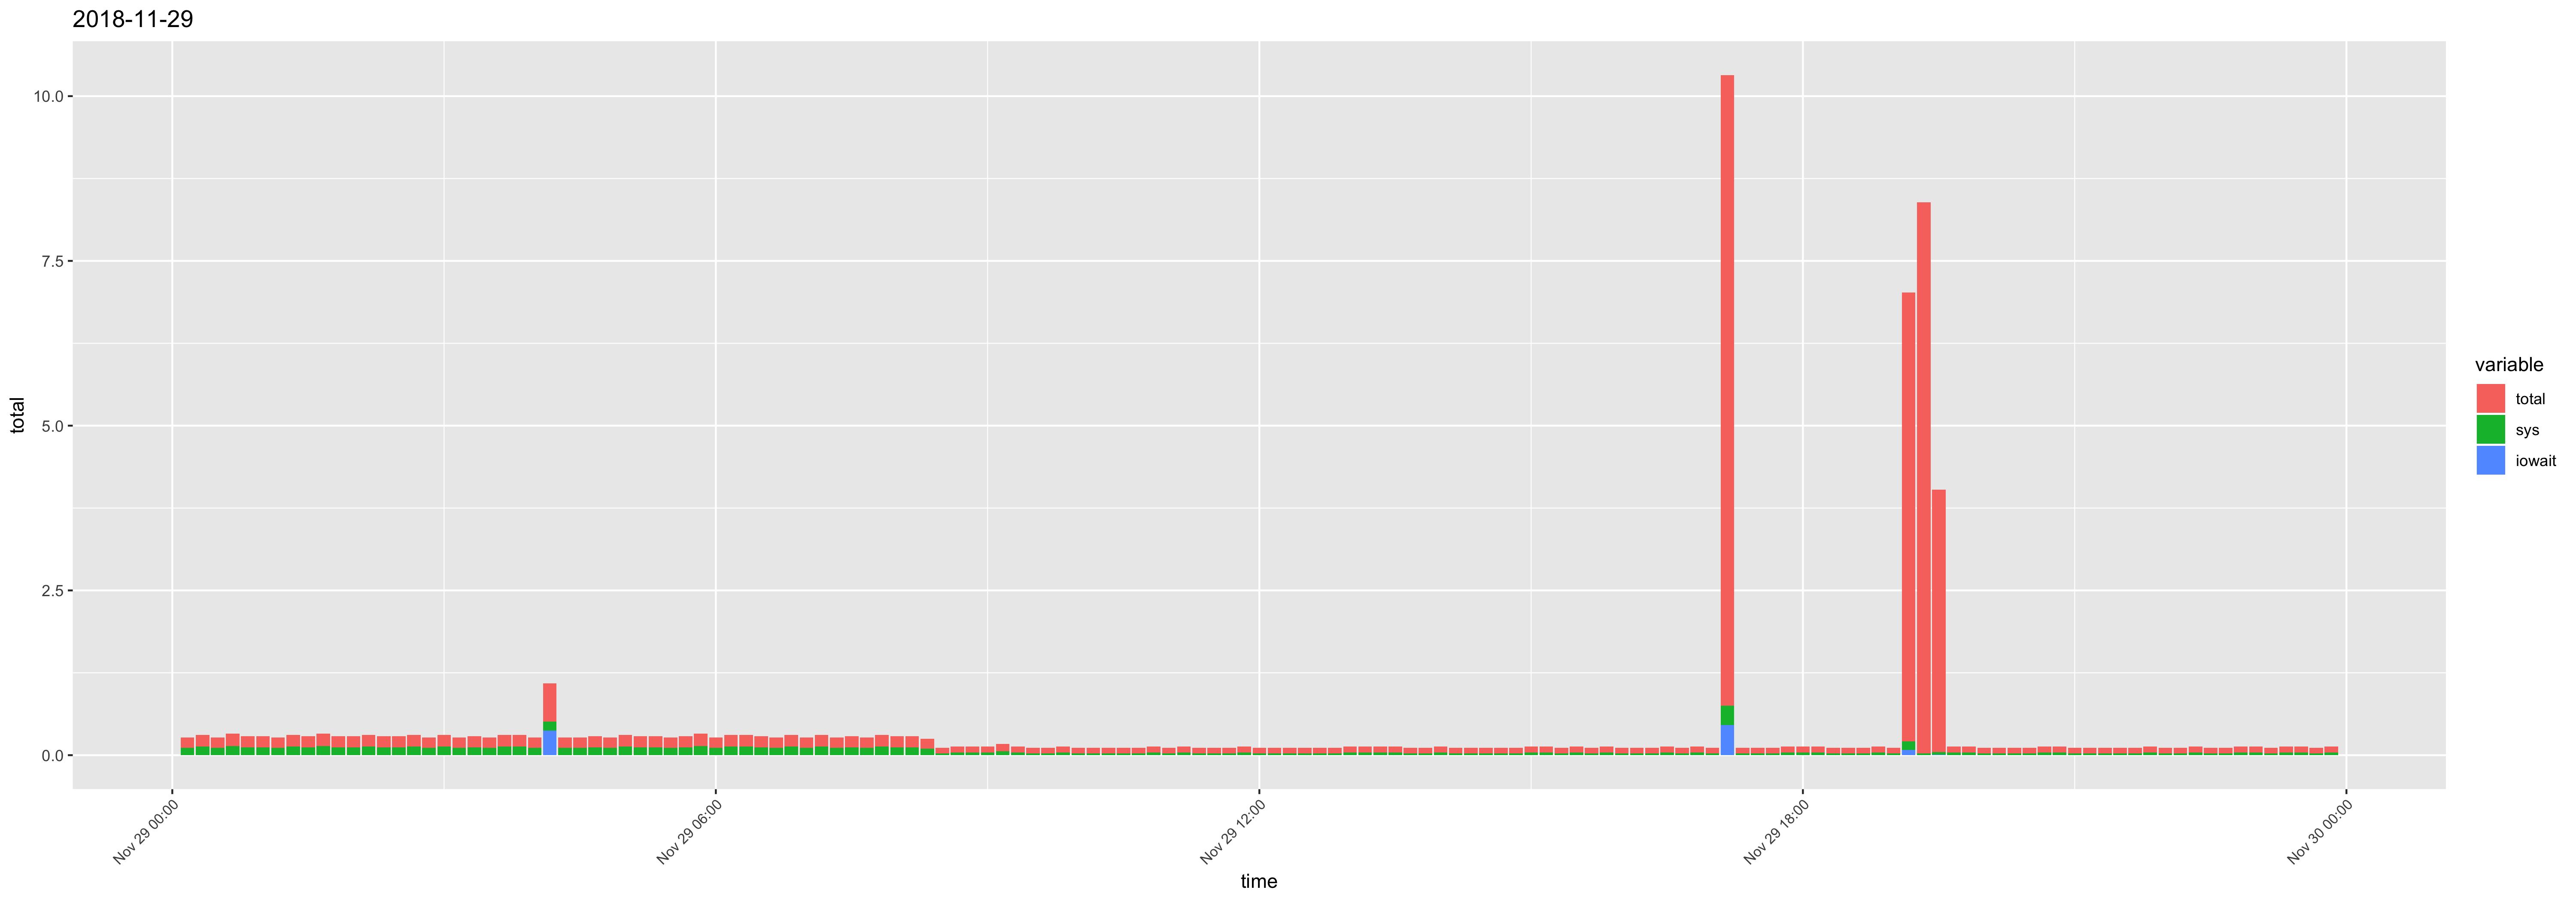

The data file committed next to this chart (first rows):
time, usr, sys, iowait, timestamp, total
00:10:01, 0.05, 0.11, 0, 2018-11-29 00:10:01, 0.16
00:20:01, 0.05, 0.13, 0, 2018-11-29 00:20:01, 0.18
00:30:01, 0.05, 0.11, 0, 2018-11-29 00:30:01, 0.16
00:40:01, 0.05, 0.14, 0, 2018-11-29 00:40:01, 0.19
00:50:01, 0.05, 0.12, 0, 2018-11-29 00:50:01, 0.17
01:00:01, 0.05, 0.12, 0, 2018-11-29 01:00:01, 0.17
01:10:01, 0.05, 0.11, 0, 2018-11-29 01:10:01, 0.16
01:20:01, 0.05, 0.13, 0, 2018-11-29 01:20:01, 0.18
01:30:01, 0.05, 0.12, 0, 2018-11-29 01:30:01, 0.17
01:40:01, 0.05, 0.14, 0, 2018-11-29 01:40:01, 0.19
01:50:01, 0.05, 0.12, 0, 2018-11-29 01:50:01, 0.17
02:00:01, 0.05, 0.12, 0, 2018-11-29 02:00:01, 0.17
02:10:01, 0.05, 0.13, 0, 2018-11-29 02:10:01, 0.18
02:20:01, 0.05, 0.12, 0, 2018-11-29 02:20:01, 0.17
02:30:01, 0.05, 0.12, 0, 2018-11-29 02:30:01, 0.17
02:40:01, 0.05, 0.13, 0, 2018-11-29 02:40:01, 0.18
02:50:01, 0.05, 0.11, 0, 2018-11-29 02:50:01, 0.16
03:00:01, 0.05, 0.13, 0, 2018-11-29 03:00:01, 0.18
03:10:01, 0.05, 0.11, 0, 2018-11-29 03:10:01, 0.16
03:20:01, 0.05, 0.12, 0, 2018-11-29 03:20:01, 0.17
03:30:01, 0.05, 0.11, 0, 2018-11-29 03:30:01, 0.16
03:40:01, 0.05, 0.13, 0, 2018-11-29 03:40:01, 0.18
03:50:01, 0.05, 0.13, 0, 2018-11-29 03:50:01, 0.18
04:00:01, 0.05, 0.11, 0, 2018-11-29 04:00:01, 0.16
04:10:01, 0.07, 0.14, 0.37, 2018-11-29 04:10:01, 0.58
04:20:01, 0.05, 0.11, 0, 2018-11-29 04:20:01, 0.16
04:30:01, 0.05, 0.11, 0, 2018-11-29 04:30:01, 0.16
04:40:01, 0.05, 0.12, 0, 2018-11-29 04:40:01, 0.17
04:50:01, 0.05, 0.11, 0, 2018-11-29 04:50:01, 0.16
05:00:01, 0.05, 0.13, 0, 2018-11-29 05:00:01, 0.18
05:10:01, 0.05, 0.12, 0, 2018-11-29 05:10:01, 0.17
05:20:01, 0.05, 0.12, 0, 2018-11-29 05:20:01, 0.17
05:30:01, 0.05, 0.11, 0, 2018-11-29 05:30:01, 0.16
05:40:01, 0.05, 0.12, 0, 2018-11-29 05:40:01, 0.17
05:50:01, 0.05, 0.14, 0, 2018-11-29 05:50:01, 0.19
06:00:01, 0.05, 0.11, 0, 2018-11-29 06:00:01, 0.16
06:10:01, 0.05, 0.13, 0, 2018-11-29 06:10:01, 0.18
06:20:01, 0.05, 0.13, 0, 2018-11-29 06:20:01, 0.18
06:30:01, 0.05, 0.12, 0, 2018-11-29 06:30:01, 0.17
06:40:01, 0.05, 0.11, 0, 2018-11-29 06:40:01, 0.16
06:50:01, 0.05, 0.13, 0, 2018-11-29 06:50:01, 0.18
07:00:01, 0.05, 0.11, 0, 2018-11-29 07:00:01, 0.16
07:10:01, 0.05, 0.13, 0, 2018-11-29 07:10:01, 0.18
07:20:01, 0.05, 0.11, 0, 2018-11-29 07:20:01, 0.16
07:30:01, 0.05, 0.12, 0, 2018-11-29 07:30:01, 0.17
07:40:01, 0.05, 0.11, 0, 2018-11-29 07:40:01, 0.16
07:50:01, 0.05, 0.13, 0, 2018-11-29 07:50:01, 0.18
08:00:01, 0.05, 0.12, 0, 2018-11-29 08:00:01, 0.17
08:10:01, 0.05, 0.12, 0, 2018-11-29 08:10:01, 0.17
08:20:01, 0.05, 0.1, 0, 2018-11-29 08:20:01, 0.15
08:30:01, 0.05, 0.03, 0, 2018-11-29 08:30:01, 0.08
08:40:01, 0.05, 0.04, 0, 2018-11-29 08:40:01, 0.09
08:50:01, 0.05, 0.04, 0, 2018-11-29 08:50:01, 0.09
09:00:01, 0.05, 0.04, 0, 2018-11-29 09:00:01, 0.09
09:10:01, 0.05, 0.06, 0, 2018-11-29 09:10:01, 0.11
09:20:01, 0.05, 0.04, 0, 2018-11-29 09:20:01, 0.09
09:30:01, 0.05, 0.03, 0, 2018-11-29 09:30:01, 0.08
09:40:01, 0.05, 0.03, 0, 2018-11-29 09:40:01, 0.08
09:50:01, 0.05, 0.04, 0, 2018-11-29 09:50:01, 0.09
10:00:01, 0.05, 0.03, 0, 2018-11-29 10:00:01, 0.08
... 84 more rows
